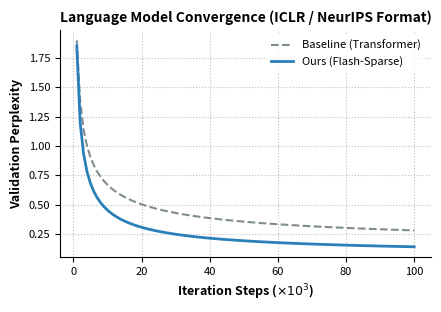

The matplotlib source for this figure: (Note: this script raises an exception after producing the figure.)
import matplotlib.pyplot as plt
import numpy as np

# Typical single-column conference width: 3.5 inches
fig, ax = plt.subplots(figsize=(4.5, 3.2), dpi=200)

np.random.seed(42)
steps = np.arange(1, 101)
base_loss = 1.8 / np.sqrt(steps) + 0.1
proposed_loss = 1.8 / (steps**0.65) + 0.05

ax.plot(steps, base_loss, label='Baseline (Transformer)', color='#7f8c8d', lw=1.5, linestyle='--')
ax.plot(steps, proposed_loss, label='Ours (Flash-Sparse)', color='#2980b9', lw=2.0)

ax.set_xlabel('Iteration Steps ($\\times 10^3$)', fontsize=9, fontweight='bold')
ax.set_ylabel('Validation Perplexity', fontsize=9, fontweight='bold')
ax.set_title('Language Model Convergence (ICLR / NeurIPS Format)', fontsize=10, fontweight='bold')

ax.legend(frameon=True, facecolor='white', edgecolor='none', fontsize=8, loc='upper right')
ax.grid(True, linestyle=':', alpha=0.5, color='gray')

# Remove top and right spines
ax.spines['top'].set_visible(False)
ax.spines['right'].set_visible(False)
ax.tick_params(axis='both', which='major', labelsize=8)

plt.tight_layout()
plt.savefig('/tmp/publication_quality_demo.pdf', bbox_inches='tight')
plt.show()
